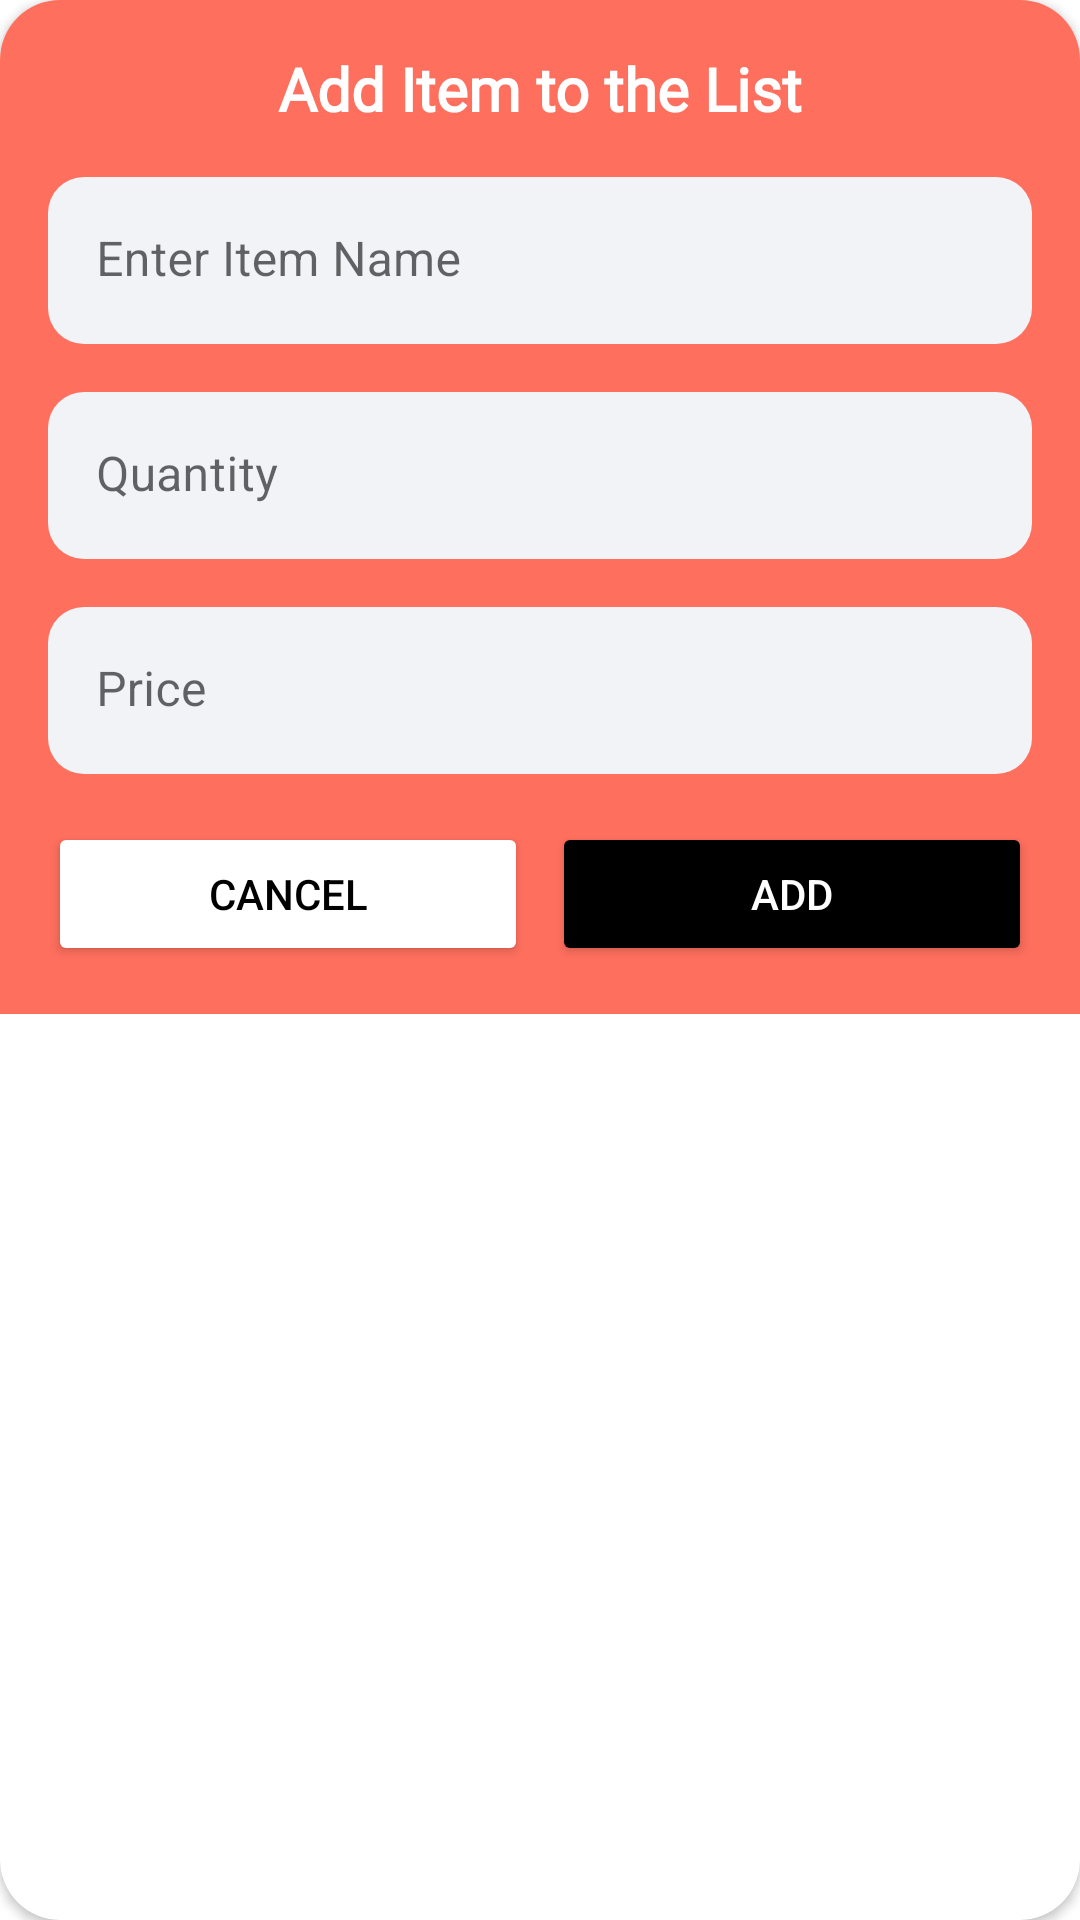

Write the Android layout XML for this screen, with the resource values it uses.
<!-- AndroidManifest.xml: application theme Theme.GoStore -->
<!-- res/layout/grocery_add_dialog.xml -->
<?xml version="1.0" encoding="utf-8"?>
<androidx.cardview.widget.CardView xmlns:android="http://schemas.android.com/apk/res/android"
    xmlns:app="http://schemas.android.com/apk/res-auto"
    android:layout_width="match_parent"
    android:layout_height="wrap_content"
    android:layout_gravity="center"
    app:cardCornerRadius="20dp">

    <RelativeLayout
        android:layout_width="match_parent"
        android:layout_height="wrap_content"
        android:background="@color/peach"
        android:padding="8dp">

        <TextView
            android:id="@+id/heading"
            android:layout_width="match_parent"
            android:layout_height="wrap_content"
            android:layout_margin="4dp"
            android:fontFamily="@font/gotham"
            android:gravity="center"
            android:padding="4dp"
            android:text="Add Item to the List"
            android:textColor="@color/white"
            android:textSize="20sp"
            android:textStyle="bold" />

        <LinearLayout
            android:layout_width="match_parent"
            android:layout_height="wrap_content"
            android:layout_below="@id/heading"
            android:orientation="vertical">

            <com.google.android.material.textfield.TextInputLayout
                style="@style/editTextLayoutStyle"
                android:layout_width="match_parent"
                android:layout_height="wrap_content"
                android:layout_margin="4dp"
                android:hint="Enter Item Name"
                android:padding="4dp">

                <com.google.android.material.textfield.TextInputEditText
                    android:id="@+id/idEdtItemName"
                    android:layout_width="match_parent"
                    android:layout_height="wrap_content"
                    android:imeOptions="actionNext"
                    android:inputType="text"
                    android:singleLine="true" />
            </com.google.android.material.textfield.TextInputLayout>

            <com.google.android.material.textfield.TextInputLayout
                style="@style/editTextLayoutStyle"
                android:layout_width="match_parent"
                android:layout_height="wrap_content"
                android:layout_margin="4dp"
                android:hint="Quantity"
                android:padding="4dp">

                <com.google.android.material.textfield.TextInputEditText
                    android:id="@+id/idEdtItemQuantity"
                    android:layout_width="match_parent"
                    android:layout_height="wrap_content"
                    android:imeOptions="actionNext"
                    android:inputType="number"
                    android:singleLine="true" />
            </com.google.android.material.textfield.TextInputLayout>

            <com.google.android.material.textfield.TextInputLayout
                style="@style/editTextLayoutStyle"
                android:layout_width="match_parent"
                android:layout_height="wrap_content"
                android:layout_margin="4dp"
                android:hint="Price"
                android:padding="4dp">

                <com.google.android.material.textfield.TextInputEditText
                    android:id="@+id/idEdtItemPrice"
                    android:layout_width="match_parent"
                    android:layout_height="wrap_content"
                    android:imeOptions="actionNext"
                    android:inputType="number"
                    android:singleLine="true" />
            </com.google.android.material.textfield.TextInputLayout>

            <LinearLayout
                android:layout_width="match_parent"
                android:layout_height="wrap_content"
                android:layout_margin="4dp"
                android:orientation="horizontal"
                android:weightSum="2">

                <Button
                    android:id="@+id/idBtnCancel"
                    android:layout_width="0dp"
                    android:layout_height="wrap_content"
                    android:layout_margin="4dp"
                    android:layout_weight="1"
                    android:backgroundTint="@color/white"
                    android:text="Cancel"
                    android:textColor="@color/black" />

                <Button
                    android:id="@+id/idBtnAdd"
                    android:layout_width="0dp"
                    android:layout_height="wrap_content"
                    android:layout_margin="4dp"
                    android:layout_weight="1"
                    android:backgroundTint="@color/black"
                    android:text="Add"
                    android:textColor="@color/white" />

            </LinearLayout>
        </LinearLayout>
    </RelativeLayout>
</androidx.cardview.widget.CardView>
<!-- resources referenced by this layout -->
<resources>
  <color name="black">#FF000000</color>
  <color name="peach">#FF6F5E</color>
  <color name="white">#FFFFFFFF</color>
  <style name="editTextLayoutStyle" parent="Widget.MaterialComponents.TextInputLayout.FilledBox">
          <item name="boxStrokeWidth">0dp</item>
          <item name="boxStrokeWidthFocused">0dp</item>
          <item name="boxBackgroundColor">@color/edit_text_bg</item>
          <item name="boxCornerRadiusTopStart">@dimen/edit_text_corner_radius</item>
          <item name="boxCornerRadiusTopEnd">@dimen/edit_text_corner_radius</item>
          <item name="boxCornerRadiusBottomStart">@dimen/edit_text_corner_radius</item>
          <item name="boxCornerRadiusBottomEnd">@dimen/edit_text_corner_radius</item>
      </style>
  <style name="Theme.GoStore" parent="Theme.MaterialComponents.DayNight.NoActionBar">
          
          <item name="colorPrimary">@color/peach</item>
          <item name="colorPrimaryVariant">@color/peach</item>
          <item name="colorOnPrimary">@color/white</item>
          
          <item name="colorSecondary">@color/teal_200</item>
          <item name="colorSecondaryVariant">@color/teal_700</item>
          <item name="colorOnSecondary">@color/black</item>
          
          <item name="android:statusBarColor" tools:targetApi="l">?attr/colorPrimaryVariant</item>
          
  
          
          <item name="android:textColor">@color/black</item>
          
      </style>
  <color name="edit_text_bg">#F2F3F7</color>
  <dimen name="edit_text_corner_radius">12dp</dimen>
  <color name="teal_200">#FF03DAC5</color>
  <color name="teal_700">#FF018786</color>
</resources>
